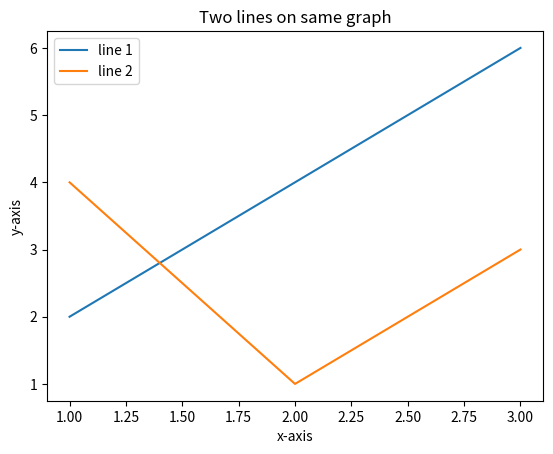

Generate this figure with matplotlib:
import matplotlib.pyplot as plt
#line 1 points
x1 = [1,2,3]
y1 = [2,4,6]
#ploting the line 1 points
plt.plot(x1,y1,label = "line 1")

#line 2 points
x2 = [1,2,3]
y2 = [4,1,3]
#plotting the line 2 points
plt.plot(x2,y2,label = "line 2")

#naming the x axis
plt.xlabel('x-axis')

#naming the y axis
plt.ylabel('y-axis')
#giving a titel ti my graph
plt.title('Two lines on same graph')

#show a legend on the
plt.legend()
#funcation to show the plot
plt.show()
